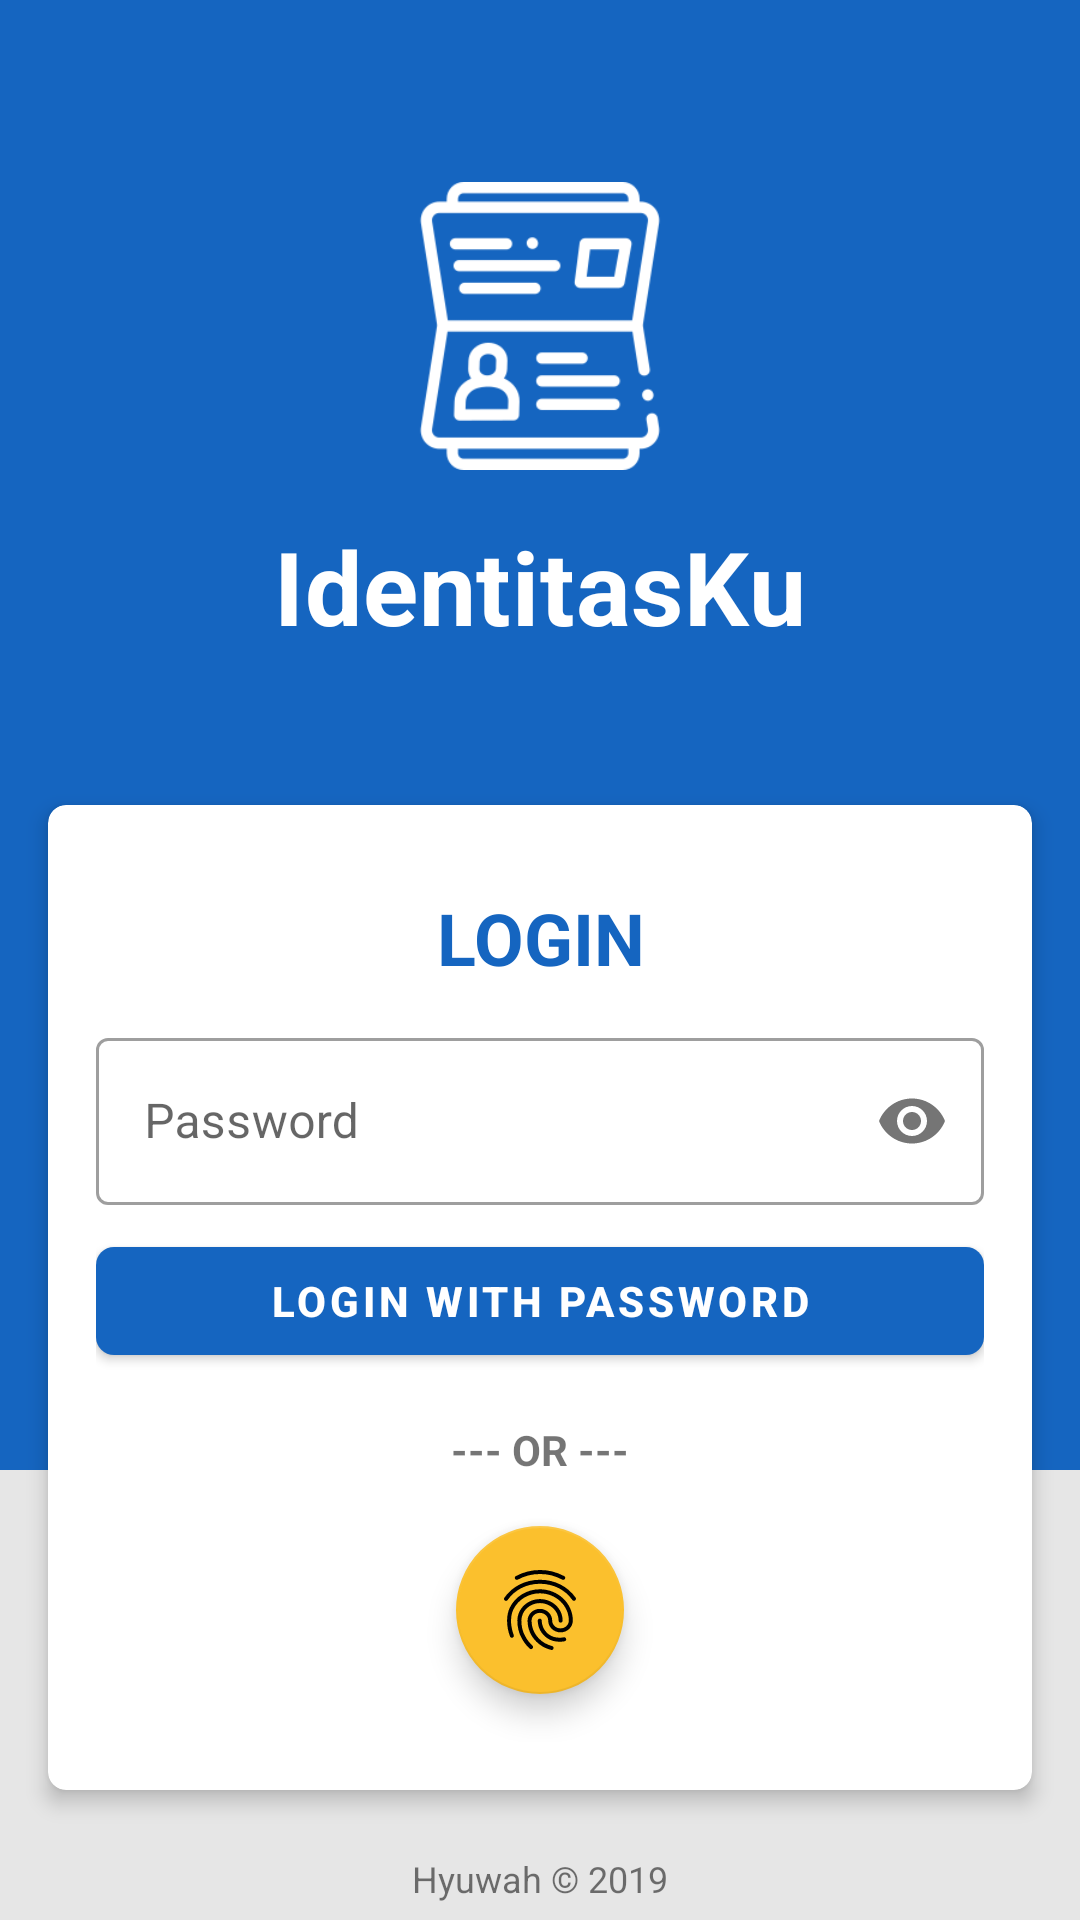

Android layout source for this screen:
<!-- AndroidManifest.xml: activity theme AppTheme.NoActionBar -->
<!-- res/layout/activity_login.xml -->
<?xml version="1.0" encoding="utf-8"?>
<androidx.constraintlayout.widget.ConstraintLayout xmlns:android="http://schemas.android.com/apk/res/android"
                                                   xmlns:app="http://schemas.android.com/apk/res-auto"
                                                   xmlns:tools="http://schemas.android.com/tools"
                                                   android:layout_width="match_parent"
                                                   android:layout_height="match_parent"
                                                   tools:context=".ui.login.LoginActivity"
                                                   android:background="@color/grey_10">

    

    <View
            android:layout_width="wrap_content"
            android:background="@color/colorPrimary" android:layout_height="0dp"
            app:layout_constraintTop_toTopOf="parent" app:layout_constraintStart_toStartOf="parent"
            android:id="@+id/view" app:layout_constraintEnd_toEndOf="parent"
            app:layout_constraintBottom_toBottomOf="parent" android:layout_marginBottom="150dp"/>
    <LinearLayout
            android:layout_width="match_parent"
            android:layout_height="match_parent"
            android:orientation="vertical" app:layout_constraintTop_toTopOf="parent"
            app:layout_constraintStart_toStartOf="parent" android:id="@+id/linearlayout">

        <Space
                android:layout_width="match_parent"
                android:layout_height="wrap_content" android:layout_weight="1"/>
        <ImageView
                android:layout_width="match_parent"
                android:layout_height="96dp" app:srcCompat="@drawable/identity_white_256"
                android:scaleType="fitCenter"
                android:adjustViewBounds="true" android:layout_margin="8dp"
                android:contentDescription="@string/content_desc_identitasku_logo"/>
        <TextView
                android:text="@string/app_name"
                android:layout_width="match_parent"
                android:layout_height="wrap_content"
                android:textAppearance="@style/TextAppearance.MaterialComponents.Headline4"
                android:textAlignment="center" android:textStyle="bold" android:textColor="@android:color/white"
                android:layout_margin="8dp"/>
        <Space
                android:layout_width="match_parent"
                android:layout_height="wrap_content" android:layout_weight="0.5"/>
        <androidx.cardview.widget.CardView
                android:layout_width="match_parent"
                android:layout_height="wrap_content" app:cardCornerRadius="6dp" app:cardElevation="4dp"
                android:layout_margin="16dp">
            <LinearLayout
                    android:orientation="vertical"
                    android:layout_width="match_parent"
                    android:layout_height="match_parent" android:padding="16dp">
                <TextView
                        android:id="@+id/tv_title"
                        android:text="@string/login_title"
                        android:layout_width="match_parent"
                        android:layout_height="wrap_content"
                        android:textAppearance="@style/TextAppearance.MaterialComponents.Headline5"
                        android:textAlignment="center" android:padding="12dp"
                        android:textColor="@color/colorPrimary" android:textStyle="bold"/>
                <com.google.android.material.textfield.TextInputLayout
                        style="@style/Widget.MaterialComponents.TextInputLayout.OutlinedBox"
                        android:layout_width="match_parent"
                        android:layout_height="wrap_content" android:id="@+id/til_password"
                        app:passwordToggleEnabled="true" android:hint="@string/text_hint_password">
                    <com.google.android.material.textfield.TextInputEditText
                            android:id="@+id/password"
                            android:layout_width="match_parent"
                            android:layout_height="wrap_content"
                            android:imeActionId="6"
                            android:imeOptions="actionUnspecified"
                            android:inputType="textPassword"
                            android:maxLines="1"
                            android:singleLine="true"/>
                </com.google.android.material.textfield.TextInputLayout>
                <com.google.android.material.textfield.TextInputLayout
                        style="@style/Widget.MaterialComponents.TextInputLayout.OutlinedBox"
                        android:layout_width="match_parent"
                        android:layout_height="wrap_content" android:id="@+id/til_password_confirm"
                        android:layout_marginTop="8dp"
                        android:hint="@string/text_hint_confirmation_password" app:passwordToggleEnabled="true"
                        android:visibility="gone"
                        tools:visibility="visible">
                    <com.google.android.material.textfield.TextInputEditText
                            android:id="@+id/password_confirm"
                            android:layout_width="match_parent"
                            android:layout_height="wrap_content"
                            android:imeActionId="6"
                            android:imeOptions="actionUnspecified"
                            android:inputType="textPassword"
                            android:maxLines="1"
                            android:singleLine="true"/>
                </com.google.android.material.textfield.TextInputLayout>
                <Button
                        android:id="@+id/btn_login"
                        android:layout_width="match_parent"
                        android:layout_height="wrap_content"
                        android:layout_marginTop="8dp"
                        android:text="@string/button_login_with_password"
                        android:textStyle="bold" app:elevation="2dp" app:cornerRadius="6dp"
                        android:layout_marginBottom="16dp"/>
                <TextView
                        android:text="@string/login_method_separator"
                        android:layout_width="match_parent"
                        android:layout_height="wrap_content" android:id="@+id/textView2"
                        android:textAlignment="center" android:textStyle="bold"/>
                <com.google.android.material.floatingactionbutton.FloatingActionButton
                        style="@style/Widget.MaterialComponents.FloatingActionButton"
                        android:id="@+id/btn_login_fp"
                        android:layout_width="wrap_content"
                        android:layout_height="wrap_content"
                        android:src="@drawable/ic_fingerprint_white_24dp"
                        app:elevation="6dp"
                        android:tint="#ffffff"
                        android:layout_marginTop="16dp"
                        android:layout_marginBottom="16dp" android:layout_gravity="center"
                        app:backgroundTint="@color/colorAccent"
                        android:scaleType="fitCenter" app:maxImageSize="32dp"/>
            </LinearLayout>
        </androidx.cardview.widget.CardView>
        <TextView
                android:text="@string/copyright_text"
                android:layout_width="match_parent"
                android:layout_height="wrap_content"
                android:layout_weight="0.2"
                android:gravity="center"
                android:textSize="12sp"/>

    </LinearLayout>
</androidx.constraintlayout.widget.ConstraintLayout>
<!-- resources referenced by this layout -->
<resources>
  <color name="colorAccent">#fbc02d</color>
  <color name="colorPrimary">#1565c0</color>
  <color name="grey_10">#e6e6e6</color>
  <!-- drawable ic_fingerprint_white_24dp: vector/xml drawable (drawable, 2375 chars, omitted) -->
  <!-- drawable identity_white_256: png bitmap (drawable, 6379 bytes) -->
  <string name="app_name">IdentitasKu</string>
  <string name="button_login_with_password">LOGIN with Password</string>
  <string name="content_desc_identitasku_logo">IdentitasKu Logo</string>
  <string name="copyright_text">Hyuwah © 2019</string>
  <string name="login_method_separator">--- OR ---</string>
  <string name="login_title">LOGIN</string>
  <string name="text_hint_confirmation_password">Re-enter your Password</string>
  <string name="text_hint_password">Password</string>
  <style name="AppTheme.NoActionBar" parent="Theme.MaterialComponents.Light.NoActionBar">
          
          <item name="colorPrimary">@color/colorPrimary</item>
          <item name="colorPrimaryDark">@color/colorPrimaryDark</item>
          <item name="colorAccent">@color/colorAccent</item>
  
          <item name="bottomSheetDialogTheme">@style/BottomSheetDialogTheme</item>
  
          <item name="android:windowLightNavigationBar" tools:targetApi="o_mr1">true</item>
          <item name="android:navigationBarColor" tools:targetApi="lollipop">@color/grey_10</item>
      </style>
  <color name="colorPrimaryDark">#003c8f</color>
  <style name="BottomSheetDialogTheme" parent="BaseBottomSheetDialog" />
  <style name="BaseBottomSheetDialog" parent="ThemeOverlay.MaterialComponents.BottomSheetDialog">
          <item name="android:windowIsFloating">false</item>
          <item name="bottomSheetStyle">@style/BottomSheet</item>
          <item name="android:windowSoftInputMode">adjustResize</item>
      </style>
  <style name="BottomSheet" parent="Widget.MaterialComponents.BottomSheet.Modal">
          <item name="shapeAppearanceOverlay">@style/ShapeAppearanceOverlay.BottomSheet.Modal</item>
      </style>
  <style name="ShapeAppearanceOverlay.BottomSheet.Modal" parent="">
          <item name="cornerSizeTopRight">16dp</item>
          <item name="cornerSizeTopLeft">16dp</item>
          <item name="cornerFamilyTopLeft">rounded</item>
          <item name="cornerFamilyTopRight">rounded</item>
      </style>
</resources>
